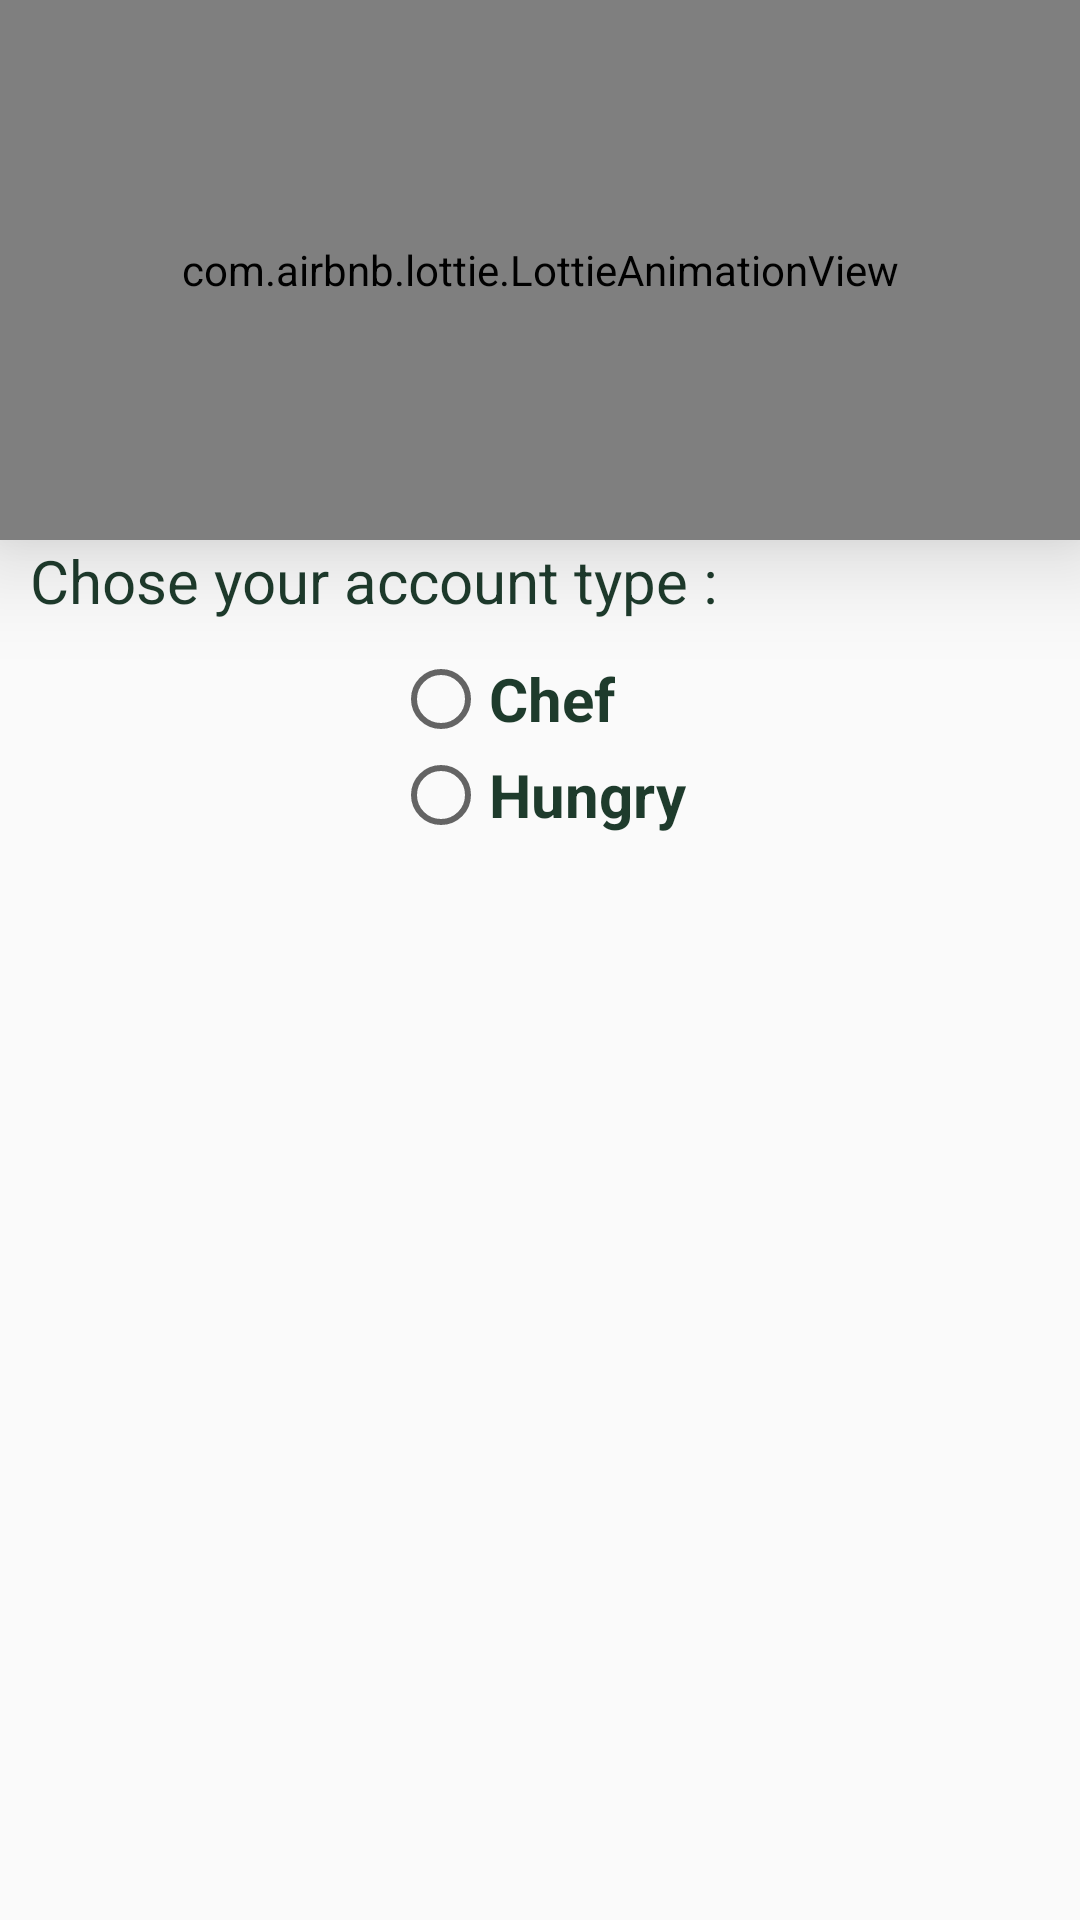

Layout XML and referenced resources for this Android screen:
<!-- AndroidManifest.xml: application theme Theme.GraduationProject -->
<!-- res/layout/dialog_reg.xml -->
<?xml version="1.0" encoding="utf-8"?>

<RelativeLayout xmlns:android="http://schemas.android.com/apk/res/android"
    xmlns:app="http://schemas.android.com/apk/res-auto"
    xmlns:tools="http://schemas.android.com/tools"
    android:layout_width="match_parent"
    android:orientation="vertical"
    android:elevation="10dp"
    android:layout_height="wrap_content">

    <ImageButton
        android:id="@+id/cancel"
        android:layout_width="30dp"
        android:layout_height="30dp"
        android:layout_gravity="right|end"
        android:background="@android:color/transparent"
        android:src="@drawable/baseline_clear_24"
        tools:ignore="RtlHardcoded" />

    <com.airbnb.lottie.LottieAnimationView
        android:elevation="20dp"
        android:id="@+id/animationregtrue"
        android:layout_width="match_parent"
        android:layout_height="180dp"
        app:lottie_autoPlay="true"
        app:lottie_loop="true"
        android:layout_centerHorizontal="true"
        app:lottie_rawRes="@raw/success_reg" />



    <LinearLayout
        android:layout_below="@+id/animationregtrue"
        android:layout_marginTop="0dp"
        android:id="@+id/lin"
        android:layout_width="match_parent"
        android:layout_height="wrap_content"
        android:orientation="vertical">



        <TextView
            android:id="@+id/messageDialog"
            android:layout_width="match_parent"
            android:layout_height="wrap_content"
            android:layout_marginStart="10dp"
            android:text="@string/chose_the_type_of_account"
            android:textColor="@color/green"
            android:textSize= "@dimen/size_text_small"/>

        <RadioGroup
            android:layout_width="match_parent"
            android:layout_height="match_parent"
            android:layout_margin="10dp"
            android:layout_marginTop="10dp">

            <RadioButton
                android:id="@+id/reg_chef"
                android:layout_width="wrap_content"
                android:layout_height="wrap_content"
                android:layout_gravity="center"
                android:layout_marginEnd="12dp"
                android:gravity="center"
                android:text="@string/chef"
                android:textColor="@color/green"
                android:textSize="@dimen/size_text_small"
                android:textStyle="bold" />

            <RadioButton
                android:id="@+id/reg_hungry"
                android:layout_width="wrap_content"
                android:layout_height="wrap_content"
                android:layout_gravity="center"
                android:gravity="center"
                android:text="@string/hungry"
                android:textColor="@color/green"
                android:textSize="@dimen/size_text_small"
                android:textStyle="bold" />
        </RadioGroup>
    </LinearLayout>
</RelativeLayout>
<!-- resources referenced by this layout -->
<resources>
  <color name="green">#1E3B2C</color>
  <dimen name="size_text_small">20sp</dimen>
  <!-- drawable baseline_clear_24 (drawable) -->
  <vector android:height="24dp" android:tint="@color/green"
      android:viewportHeight="24" android:viewportWidth="24"
      android:width="24dp" xmlns:android="http://schemas.android.com/apk/res/android">
      <path android:fillColor="@android:color/white" android:pathData="M19,6.41L17.59,5 12,10.59 6.41,5 5,6.41 10.59,12 5,17.59 6.41,19 12,13.41 17.59,19 19,17.59 13.41,12z"/>
  </vector>
  <string name="chef">Chef</string>
  <string name="chose_the_type_of_account">Chose your account type :</string>
  <string name="hungry">Hungry</string>
  <style name="Theme.GraduationProject" parent="Theme.AppCompat.Light.NoActionBar">
          
          <item name="colorPrimary">@color/purple_500</item>
          <item name="colorPrimaryVariant">@color/purple_700</item>
          <item name="colorOnPrimary">@color/white</item>
          
          <item name="colorSecondary">@color/teal_200</item>
          <item name="colorSecondaryVariant">@color/teal_700</item>
          <item name="colorOnSecondary">@color/black</item>
          
          <item name="android:statusBarColor">?attr/colorPrimaryVariant</item>
          
      </style>
  <color name="purple_500">#cbdcc55b</color>
  <color name="purple_700">#1E3B2C</color>
  <color name="white">#FFFFFFFF</color>
  <color name="teal_200">#FF03DAC5</color>
  <color name="teal_700">#FF018786</color>
  <color name="black">#FF000000</color>
</resources>
